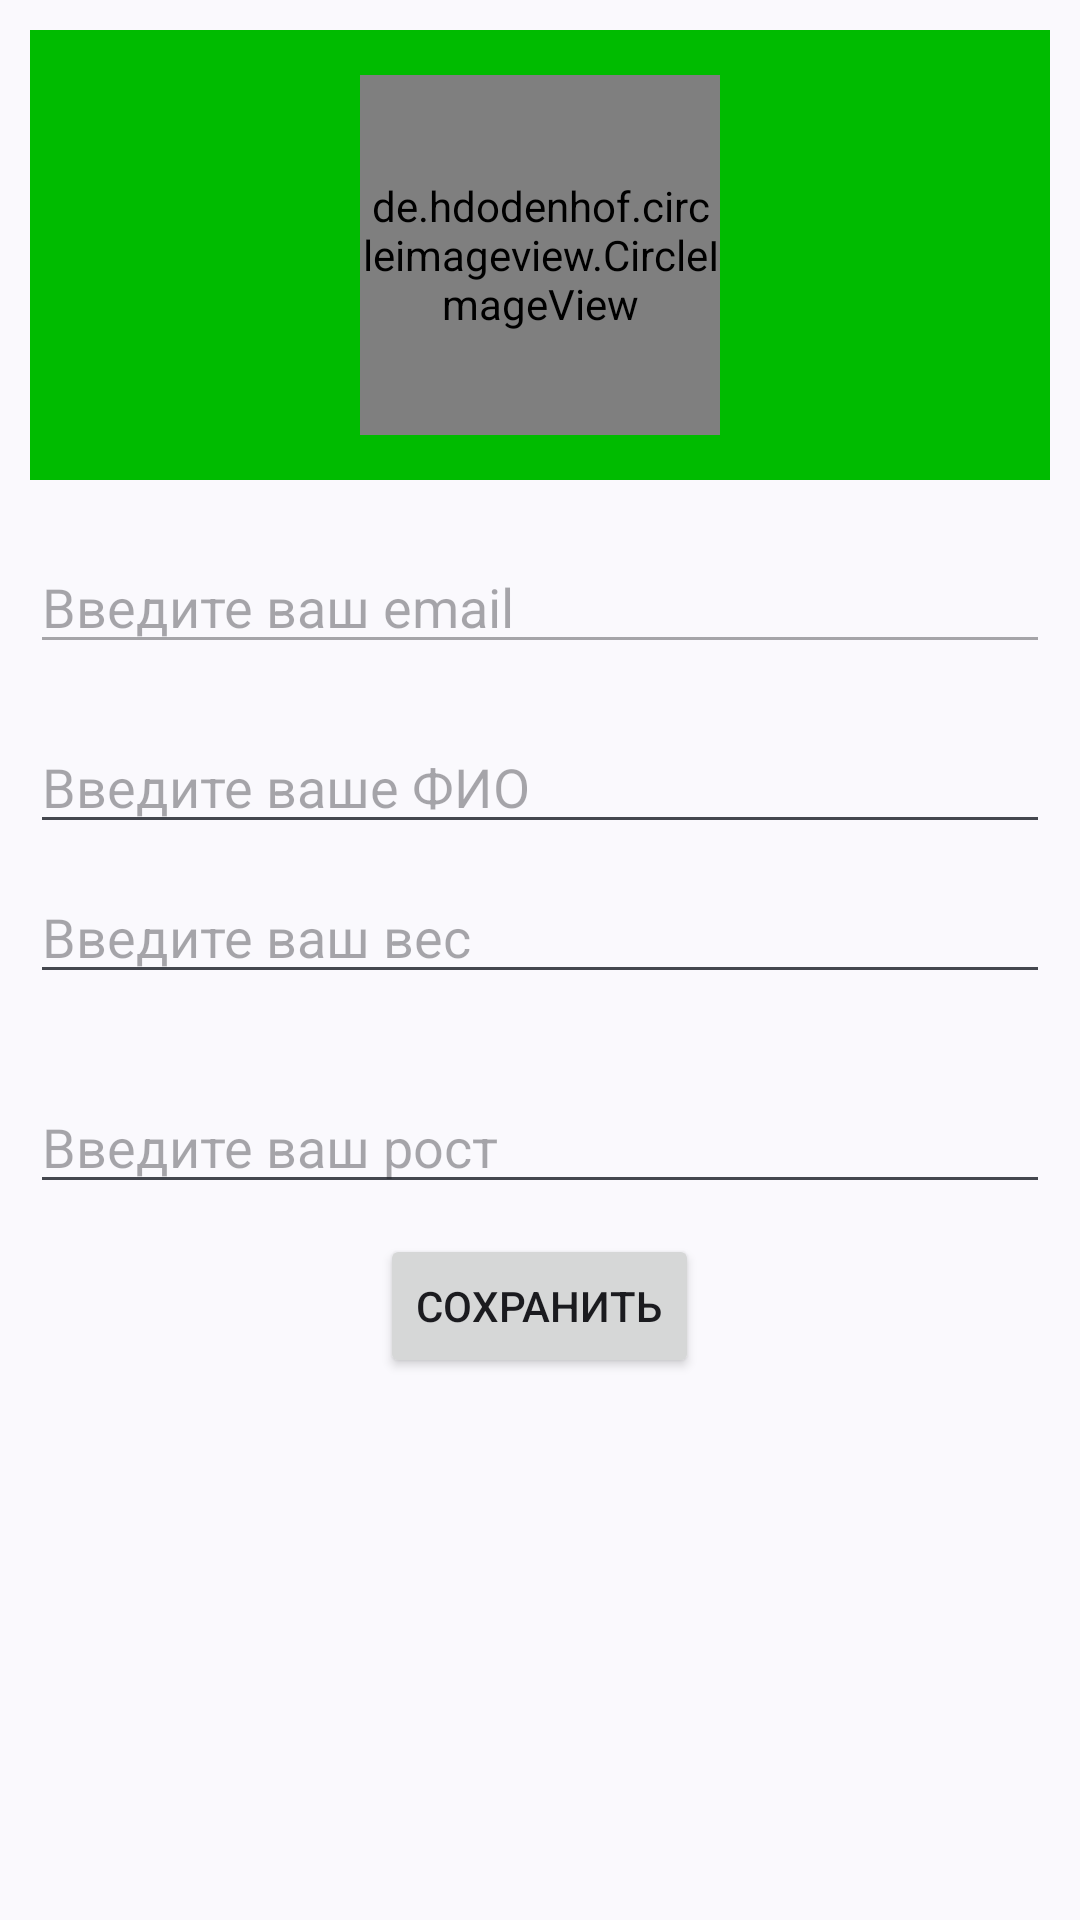

Write the Android layout XML for this screen, with the resource values it uses.
<!-- AndroidManifest.xml: application theme Theme.Calculator0ffood -->
<!-- res/layout/fragment_profile.xml -->
<?xml version="1.0" encoding="utf-8"?>
<ScrollView
    xmlns:android="http://schemas.android.com/apk/res/android"
    xmlns:app="http://.androschemasmaid.com/apk/res-auto"
    xmlns:tools="http://sches.android.com/tools"
    android:layout_width="match_parent"
    android:layout_height="match_parent"
    >
<RelativeLayout
    android:layout_width="match_parent"
    android:layout_height="match_parent"
    android:background="@color/bg"
    android:padding="10dp"
    tools:context=".MainActivity">

    <RelativeLayout
        android:id="@+id/upper_bg"
        android:layout_width="match_parent"
        android:layout_height="150dp"
        android:background="#00BB00">
        <de.hdodenhof.circleimageview.CircleImageView
            xmlns:app="http://schemas.android.com/apk/res-auto"
            android:id="@+id/profile_image"
            android:layout_width="120dp"
            android:layout_height="120dp"
            android:layout_centerInParent="true"
            android:src="@drawable/common_full_open_on_phone"
            app:civ_border_width="2dp"
            app:civ_border_color="#FF000000"/>
    </RelativeLayout>
    <EditText
        android:layout_width="match_parent"
        android:layout_height="wrap_content"
        android:layout_below="@+id/upper_bg"
        android:layout_marginTop="20dp"
        android:hint="@string/email"
        android:enabled="false"
        android:id="@+id/user_email"
        android:inputType="textEmailAddress" />
    <EditText
        android:layout_width="match_parent"
        android:layout_height="wrap_content"
        android:layout_below="@+id/upper_bg"
        android:layout_marginTop="80dp"
        android:hint="@string/fio"
        android:id="@+id/user_fio"
        android:inputType="textEmailAddress" />

    <EditText
        android:layout_width="match_parent"
        android:layout_height="wrap_content"
        android:layout_below="@+id/upper_bg"
        android:layout_marginTop="130dp"
        android:id="@+id/user_weight"
        android:hint="@string/your_weight"
        android:inputType="number" />
    <EditText
        android:layout_width="match_parent"
        android:layout_height="wrap_content"
        android:layout_below="@+id/upper_bg"
        android:layout_marginTop="200dp"
        android:hint="@string/your_height"
        android:id="@+id/user_height"
        android:inputType="number" />
    <Button
        android:layout_width="wrap_content"
        android:layout_height="wrap_content"
        android:text="@string/save"
        android:id="@+id/save_button"
        android:layout_centerInParent="true"
        android:layout_marginTop="10dp"
        android:layout_below="@+id/user_height"/>
</RelativeLayout>
</ScrollView>
<!-- resources referenced by this layout -->
<resources>
  <string name="email">Введите ваш email</string>
  <string name="fio">Введите ваше ФИО</string>
  <string name="save">Сохранить</string>
  <string name="your_height">Введите ваш рост</string>
  <string name="your_weight">Введите ваш вес</string>
  <style name="Theme.Calculator0ffood" parent="Base.Theme.Calculator0ffood" />
  <style name="Base.Theme.Calculator0ffood" parent="Theme.Material3.DynamicColors.DayNight">
          
          
      </style>
</resources>
